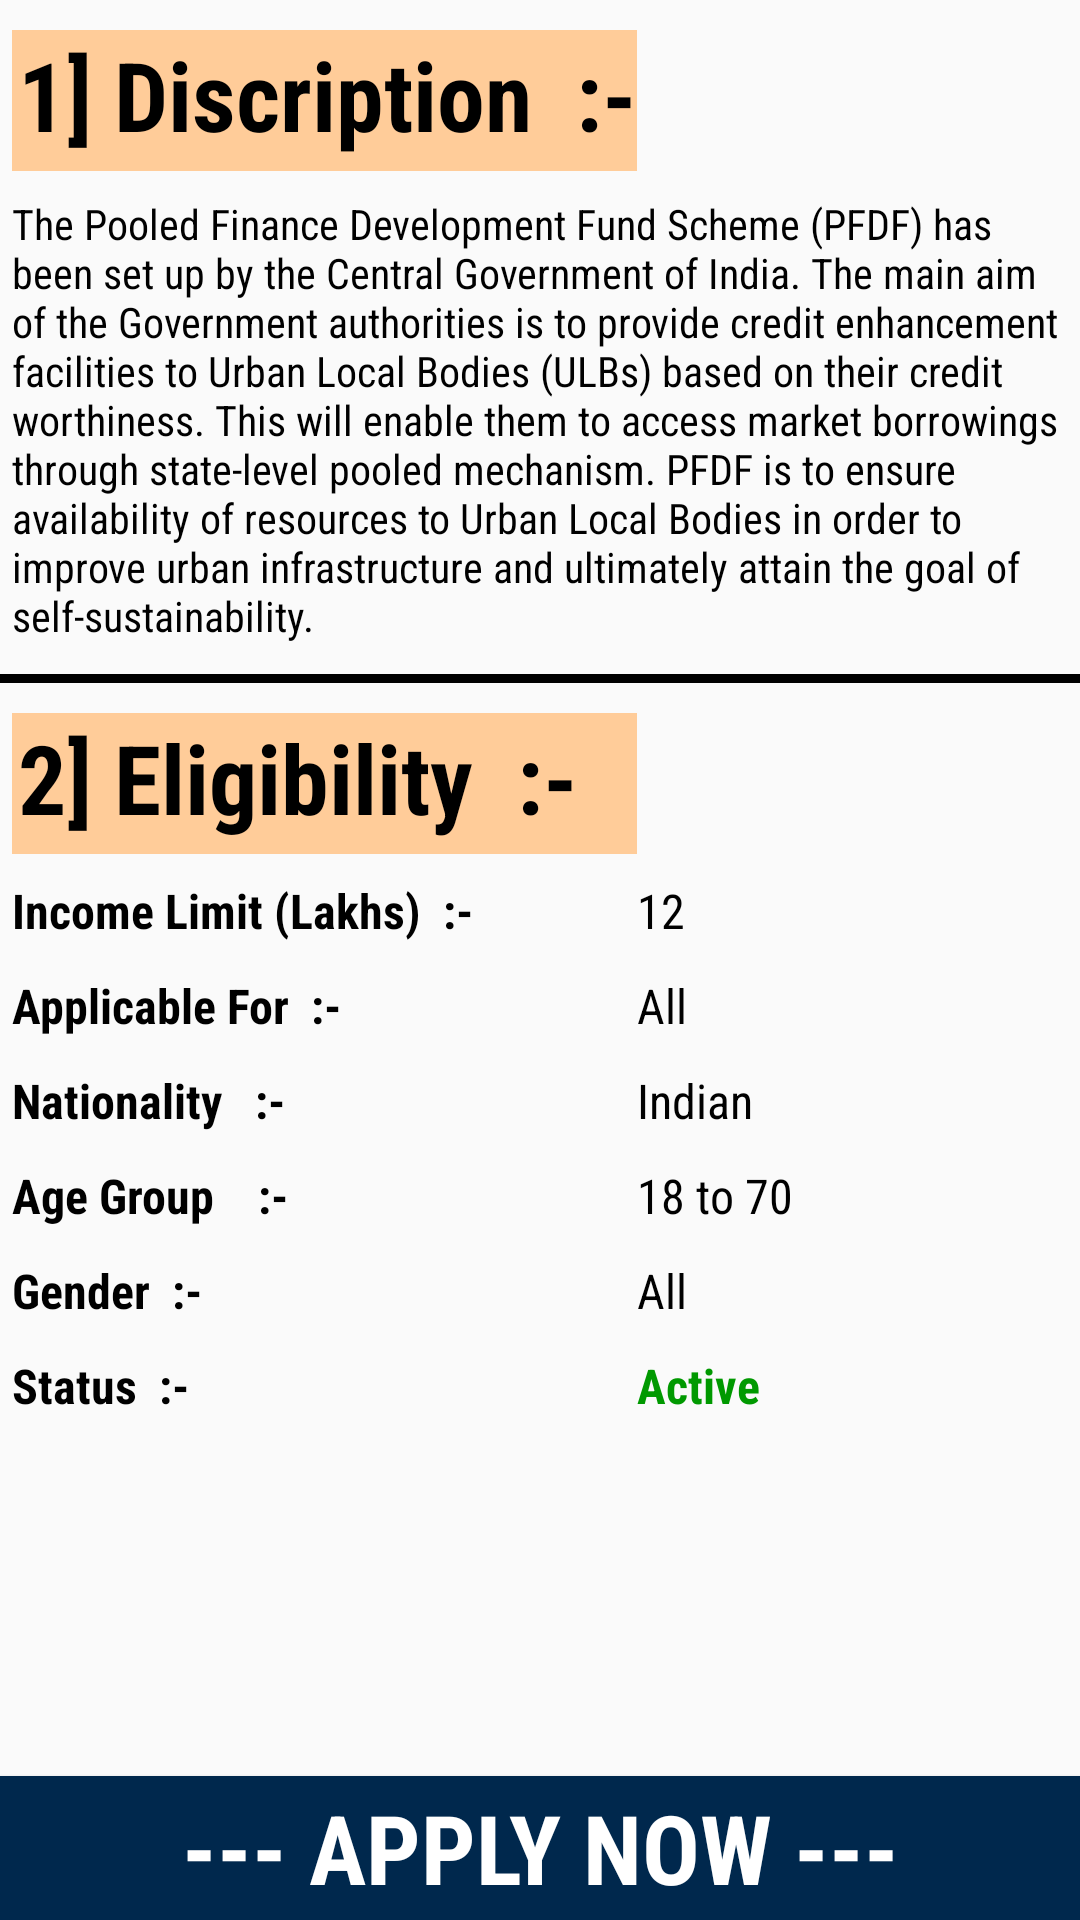

Write the Android layout XML for this screen, with the resource values it uses.
<!-- AndroidManifest.xml: application theme AppTheme -->
<!-- res/layout/activity_pooled_finace.xml -->
<RelativeLayout xmlns:android="http://schemas.android.com/apk/res/android"
    android:layout_width="fill_parent"
    android:layout_height="fill_parent"
    android:orientation="vertical" >

    <TableLayout
        android:id="@+id/tableLayout1"
        android:layout_width="match_parent"
        android:layout_height="match_parent" >

        <TableRow
            android:id="@+id/tableRow1"
            android:layout_width="fill_parent"
            android:layout_height="wrap_content"
            android:gravity="left" >

            <TextView
                android:id="@+id/textView9"
                android:layout_width="fill_parent"
                android:layout_height="wrap_content"
                android:layout_marginTop="10sp"
                android:paddingBottom="4sp"
                android:paddingLeft="2sp"
                android:layout_marginBottom="8sp"
                android:textStyle="bold"
                android:background="@color/skin"
                android:layout_marginLeft="4sp"
                android:text="1] Discription  :-"
                android:textColor="@android:color/black"
                android:fontFamily="sans-serif-condensed"
                android:textSize="32sp" >
            </TextView>
        </TableRow>

        <TextView
            android:textColor="@color/black"
            android:fontFamily="sans-serif-condensed"
            android:paddingBottom="10sp"
            android:layout_marginLeft="4sp"
            android:text="@string/pooled"/>
        <View
            android:layout_width="match_parent"
            android:layout_height="3dp"
            android:background="@android:color/black" />
        <TableRow
            android:id="@+id/tableRow2"
            android:layout_width="fill_parent"
            android:layout_height="wrap_content"
            android:gravity="left" >

            <TextView
                android:id="@+id/textView2"
                android:layout_width="fill_parent"
                android:layout_height="wrap_content"
                android:textColor="@color/black"
                android:textStyle="bold"
                android:paddingLeft="2sp"
                android:background="@color/skin"
                android:fontFamily="sans-serif-condensed"
                android:layout_marginTop="10sp"
                android:layout_marginLeft="4sp"
                android:layout_marginBottom="8sp"
                android:text="2] Eligibility  :-"
                android:paddingBottom="4sp"
                android:textSize="32sp" >
            </TextView>
            ></TableRow>

        <TableRow
            android:id="@+id/tableRow9"
            android:layout_width="fill_parent"
            android:layout_height="wrap_content"
            android:gravity="left" >

            <TextView
                android:id="@+id/textView13"
                android:layout_width="fill_parent"
                android:layout_height="wrap_content"
                android:textColor="@color/black"
                android:fontFamily="sans-serif-condensed"
                android:textStyle="bold"
                android:layout_marginLeft="4sp"
                android:text="Income Limit (Lakhs)  :-"
                android:textSize="16sp" >
            </TextView>

            <TextView
                android:id="@+id/textView14"
                android:layout_width="fill_parent"
                android:layout_height="wrap_content"
                android:textColor="@color/black"
                android:textStyle="normal"
                android:fontFamily="sans-serif-condensed"
                android:text="12"
                android:paddingBottom="10sp"
                android:textSize="16sp" >
            </TextView>
        </TableRow>

        <TableRow
            android:id="@+id/tableRow3"
            android:layout_width="fill_parent"
            android:layout_height="wrap_content"
            android:gravity="left" >

            <TextView
                android:id="@+id/textView3"
                android:layout_width="fill_parent"
                android:layout_height="wrap_content"
                android:textColor="@color/black"
                android:textStyle="bold"
                android:paddingBottom="10sp"
                android:fontFamily="sans-serif-condensed"
                android:layout_marginLeft="4sp"
                android:text="Applicable For  :-"
                android:textSize="16sp" >
            </TextView>

            <TextView
                android:id="@+id/textView4"
                android:layout_width="fill_parent"
                android:layout_height="wrap_content"
                android:textColor="@color/black"
                android:fontFamily="sans-serif-condensed"
                android:paddingBottom="10sp"
                android:text="All"
                android:textSize="16sp" >
            </TextView>
            ></TableRow>

        <TableRow
            android:id="@+id/tableRow10"
            android:layout_width="fill_parent"
            android:layout_height="wrap_content"
            android:gravity="left" >

            <TextView
                android:id="@+id/textView15"
                android:layout_width="fill_parent"
                android:layout_height="wrap_content"
                android:textColor="@color/black"
                android:fontFamily="sans-serif-condensed"
                android:textStyle="bold"
                android:layout_marginLeft="4sp"
                android:text="Nationality   :-"
                android:textSize="16sp" >
            </TextView>

            <TextView
                android:id="@+id/textView16"
                android:layout_width="fill_parent"
                android:layout_height="wrap_content"
                android:textColor="@color/black"
                android:fontFamily="sans-serif-condensed"
                android:text="Indian"
                android:paddingBottom="10sp"
                android:textSize="16sp" >
            </TextView>
        </TableRow>

        <TableRow
            android:id="@+id/tableRow4"
            android:layout_width="fill_parent"
            android:layout_height="wrap_content"
            android:gravity="left" >

            <TextView
                android:id="@+id/textView5"
                android:layout_width="fill_parent"
                android:layout_height="wrap_content"
                android:textColor="@color/black"
                android:fontFamily="sans-serif-condensed"
                android:textStyle="bold"
                android:layout_marginLeft="4sp"
                android:text="Age Group    :-"
                android:textSize="16sp" >
            </TextView>

            <TextView
                android:id="@+id/textView6"
                android:layout_width="fill_parent"
                android:layout_height="wrap_content"
                android:textColor="@color/black"
                android:fontFamily="sans-serif-condensed"
                android:text="18 to 70"
                android:paddingBottom="10sp"
                android:textSize="16sp" >
            </TextView>
        </TableRow>

        <TableRow
            android:id="@+id/tableRow7"
            android:layout_width="fill_parent"
            android:layout_height="wrap_content"
            android:gravity="left" >

            <TextView
                android:id="@+id/textView8"
                android:layout_width="fill_parent"
                android:layout_height="wrap_content"
                android:textColor="@color/black"
                android:fontFamily="sans-serif-condensed"
                android:textStyle="bold"
                android:layout_marginLeft="4sp"
                android:text="Gender  :-"
                android:textSize="16sp" >
            </TextView>

            <TextView
                android:id="@+id/textView10"
                android:layout_width="fill_parent"
                android:layout_height="wrap_content"
                android:textColor="@color/black"
                android:fontFamily="sans-serif-condensed"
                android:text="All"
                android:paddingBottom="10sp"
                android:textSize="16sp" >
            </TextView>
        </TableRow>



        <TableRow
            android:id="@+id/tableRow8"
            android:layout_width="fill_parent"
            android:layout_height="wrap_content"
            android:gravity="left" >

            <TextView
                android:id="@+id/textView11"
                android:layout_width="fill_parent"
                android:layout_height="wrap_content"
                android:textColor="@color/black"
                android:fontFamily="sans-serif-condensed"
                android:textStyle="bold"
                android:layout_marginLeft="4sp"
                android:text="Status  :-"
                android:textSize="16sp" >
            </TextView>

            <TextView
                android:id="@+id/textView12"
                android:layout_width="fill_parent"
                android:layout_height="wrap_content"
                android:textColor="@color/green"
                android:textStyle="bold"
                android:fontFamily="sans-serif-condensed"
                android:text="Active"
                android:paddingBottom="5sp"
                android:textSize="16sp" >
            </TextView>
        </TableRow>
    </TableLayout>

    <Button
        android:id="@+id/tableRowb2"
        android:fontFamily="sans-serif-condensed"
        android:layout_width="match_parent"
        android:textStyle="bold"
        android:layout_height="wrap_content"
        android:gravity="center"
        android:layout_alignParentBottom="true"
        android:text="--- Apply Now ---"
        android:onClick="openpool"
        android:textSize="32sp"
        android:background="@color/myfav"
        android:textColor="@android:color/white">
    </Button>
</RelativeLayout>
<!-- resources referenced by this layout -->
<resources>
  <color name="black">#000000</color>
  <color name="green">#009900</color>
  <color name="myfav">#00284d</color>
  <color name="skin">#ffcc99</color>
  <string name="pooled">The Pooled Finance Development Fund Scheme (PFDF) has been set up by the Central Government of India. The main aim of the Government authorities is to provide credit enhancement facilities to Urban Local Bodies (ULBs) based on their credit worthiness. This will enable them to access market borrowings through state-level pooled mechanism. PFDF is to ensure availability of resources to Urban Local Bodies in order to improve urban infrastructure and ultimately attain the goal of self-sustainability.</string>
  <style name="AppTheme" parent="Theme.AppCompat.Light.DarkActionBar">
          
          <item name="colorPrimary">@color/myfav</item>
          <item name="colorPrimaryDark">@color/myfav</item>
          <item name="colorAccent">@color/myfav</item>
      </style>
</resources>
